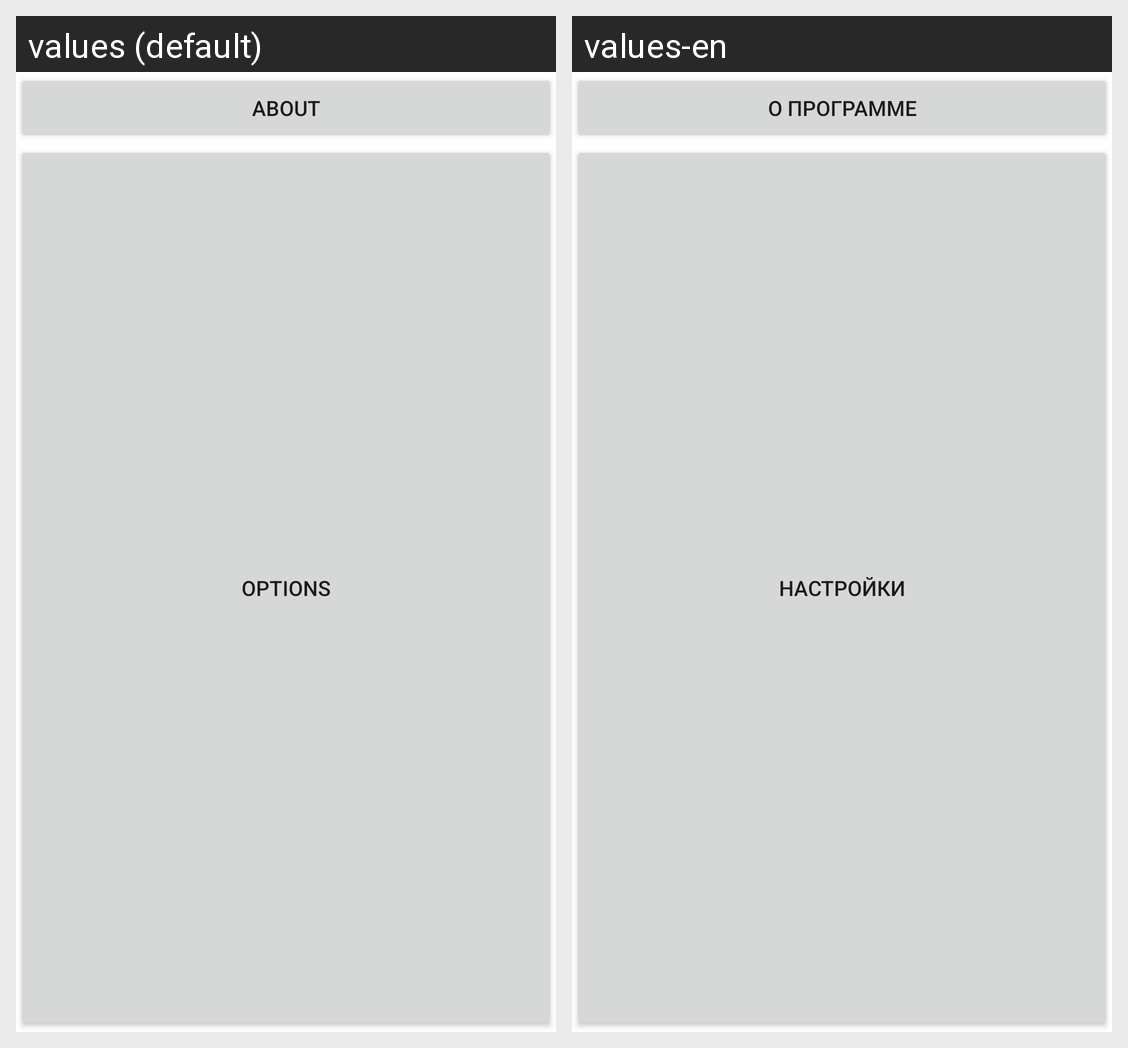

Strings drawn on this Android screen and how each of the app's shown locales translates them:
Android screen res/layout/main.xml rendered under 2 locales, left to right: values (default), values-en. Device: Nexus 5 (rendered at 1080×1920; each locale shown at half size, 540×960, under a caption strip naming it); theme Theme.MaterialComponents.DayNight.NoActionBar.
Strings drawn on this screen, with the default value and each locale's value (text and hints the layout hard-codes, and strings that could not be matched under every locale, appear in the picture but are not listed):

aboutB
  values: About
  values-en: О программе

optionsB
  values: Options
  values-en: Настройки
